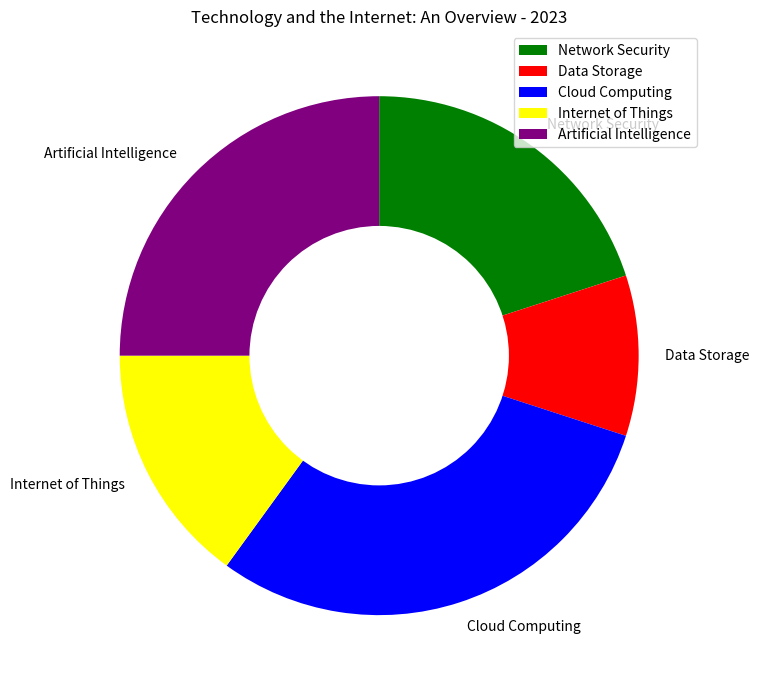

Write the Python code that produced this figure. (Note: this script raises an exception after producing the figure.)

import matplotlib.pyplot as plt
import pandas as pd
import numpy as np

# Transform the given data into three variables: data_labels, data, line_labels 
data_labels = ['Network Security','Data Storage','Cloud Computing','Internet of Things','Artificial Intelligence']
data = np.array([20,10,30,15,25])
line_labels = ['Category','ratio']

# Plot the data with the type of rings chart. Create figure before plotting, i.e., add_subplot() follows plt.figure().
fig = plt.figure(figsize=(14,7))
ax = fig.add_subplot(111)

# The plottig of different data lines should use different colors and do not use the white color.
ax.pie(data, labels=data_labels, startangle=90, counterclock=False,colors=['green','red','blue','yellow','purple'])

# Create only one pie chart using the `ax.pie()` method and setting the `startangle` and `counterclock` parameters for better layout.
# To change the pie chart into a ring chart in your code, you need to correctly add a white circle to the center of the pie chart. After creating the circle with `plt.Circle`, you must add this circle to the axes using `ax.add_artist()`.
# You can adjust the radius of the inner circle to create different ring widths.
centre_circle = plt.Circle((0,0),0.5,fc='white')
ax.add_artist(centre_circle)

# For the plot of legend, do not plot the legend of gridlines or the legend of ax.fill output, only the data_labels are needed to provide the legend, i.e., ax.legend(data_labels). The positioning of the legend should not interfere with the chart and title.
ax.legend(data_labels,loc='best')

# Drawing techniques such as background grids can be used.
ax.grid(True)

# The title of the figure should be  Technology and the Internet: An Overview - 2023.
ax.set_title('Technology and the Internet: An Overview - 2023')

# Automatically resize the image by tight_layout().
plt.tight_layout()

# The image must be saved as /cpfs01/user/yanxiangchao/code0/gpt_chart/structchart_simulation/simulated_data_corner_cases/rings/png/20231227-021402_120.png.
plt.savefig('/cpfs01/user/yanxiangchao/code0/gpt_chart/structchart_simulation/simulated_data_corner_cases/rings/png/20231227-021402_120.png')

# Clear the current image state at the end of the code.
plt.clf()
